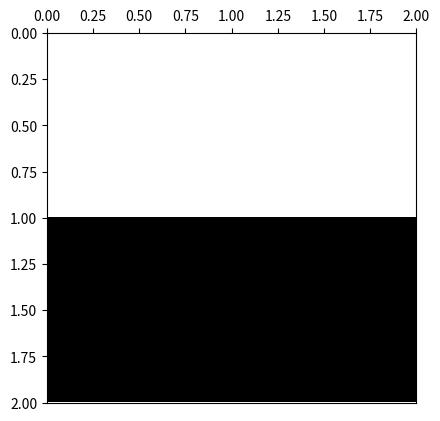

This figure's Python source:
# -*- coding: utf-8 -*-
from __future__ import division
import os
from time import time
import datetime

import numpy as np
import matplotlib.pyplot as plt
import matplotlib.colors as colors
import pandas as pd



def ising_microstates(L=2):
    # Tamaño del sistema
    N = L * L
    
    t_0 = time()

    # Lista en la que se guardan explícitamente todos los microestados (2**N en total)
    # cada fila del array representará un microestado diferente
    microstates = np.array([[0] * N] * 2**N)
    
    # La primera mitad de los microestados
    # El procedimiento consiste en que en cada paso, para el espín i-esimo se llena 
    # estratégicamente en la mitad los microestados con 1 y en la otra mitad con -1,
    # así se obtienen todas las configuraciones posibles. 
    for i in range(N):
        index_factor = int(2**N  / 2**(i+1))
        for j in range(2**i):
            microstates[j*index_factor : (j+1)*index_factor, i] = (-1)**j
    
    # La segunda mitad de los microestados son los estados opuestos a los de la primera
    # mitad
    microstates[int((2 ** N) / 2):,:] = - np.copy(microstates[:int((2 ** N) / 2), :])
    
    t_1 = time()
    comp_time = t_1 - t_0
    print('Explicit microstates:  L = %d --> computation time = %.3f'%(L,comp_time))

    return microstates

def ising_neighbours(L=2):
    """
    vecinos del espin i en el formato {i: (derecha, izquierda, abajo, arriba)}

    derecha = número de 'fila' anterior * número de espines por fila 
              + ubicación relativa en fila de espín de la dereha teniendo en cuenta
                condiciones de frontera períodicas (módulo L)
    
    abajo = posición de espín + número de espines por fila, teniendo en cuenta
                                condiciones de frontera periódicas (módulo N) 
    
    izquierda = número de 'fila' anterior * número de espines por fila 
                + ubicación relativa en fila de espín de la izquierda, teniendo en 
                  cuenta condiciones de frontera períodicas (módulo L)

    arriba = posición de espín - número de espines por fila, teniendo en cuenta
                                 condiciones de frontera periódicas (módulo N) 
    """
    N  = L * L
    ngbrs = {i: ((i//L)*L + (i+1)%L, (i+L) % N,
               (i//L)*L + (i-1)%L, (i-L) % N) for i in range(N)}
    return ngbrs

def ising_energy(microstates, ngbrs, J=1):
    t_0 = time()

    energies = []
    N = len(ngbrs)
    for microstate_j in microstates:
        energy_j = 0
        for i in range(N):
            for ngbr in ngbrs[i]:
                energy_j -=  microstate_j[i]*microstate_j[ngbr]
        energies.append(energy_j)
    
    # En el algoritmo hemos contado cada contribución de energía 2 veces, por tanto se
    # debe hacer la corrección. Además se agrega el factor de la integral de intercambio.
    energies = 0.5 * J * np.array(energies)

    t_1 = time()
    comp_time = t_1-t_0

    print('Explicit energies:  L = %d --> computation time = %.3f'%(L,comp_time))

    return energies

def ising_config_plot(config, show_plot=True, save_plot=False, plot_file_Name=None):
    L = int(len(config)**0.5)
    bw_cmap = colors.ListedColormap(['black', 'white'])
    fig, ax = plt.subplots(1, 1)
    ax.xaxis.set_ticks_position('top')
    ax.imshow(arrayy.reshape(L,L), cmap=bw_cmap, extent=(0,L,L,0))
    if save_plot:
        if not plot_file_Name:
            now = datetime.datetime.now()
            plot_file_Name =  ('ising-plot-L_%d-date_%.4d%.2d%.2d%.2d%.2d%.2d.eps'
                                        %(L,now.year,now.month,now.day,now.hour,
                                          now.minute,now.second))
        script_dir = os.path.dirname(os.path.abspath(__file__))
        plot_file_Name = script_dir + '/' + plot_file_Name
        plt.savefig(plot_file_Name)
    if show_plot:
        plt.show()
    return

def ising_energy_plot(energies, L, show_plot=True, save_plot=False):
    x_lim = [0, 0, 10, 18, 0, 0, 80]
    plt.xlim()
    plt.hist(energies, bins=L**3+1)
    plt.show()
    plt.close()
    return


############
############ test ising plot
############

L = 2
arrayy = ising_microstates(L)
neighbours = ising_neighbours(L)
print(neighbours)
energies = ising_energy(arrayy,neighbours)

print(pd.DataFrame(arrayy))
microstate_plot = 2 ** (L*L) - np.random.randint(1, 2 ** (L*L))
arrayy = arrayy[microstate_plot,:]
print(pd.DataFrame(arrayy))
ising_config_plot(arrayy, save_plot=False)
